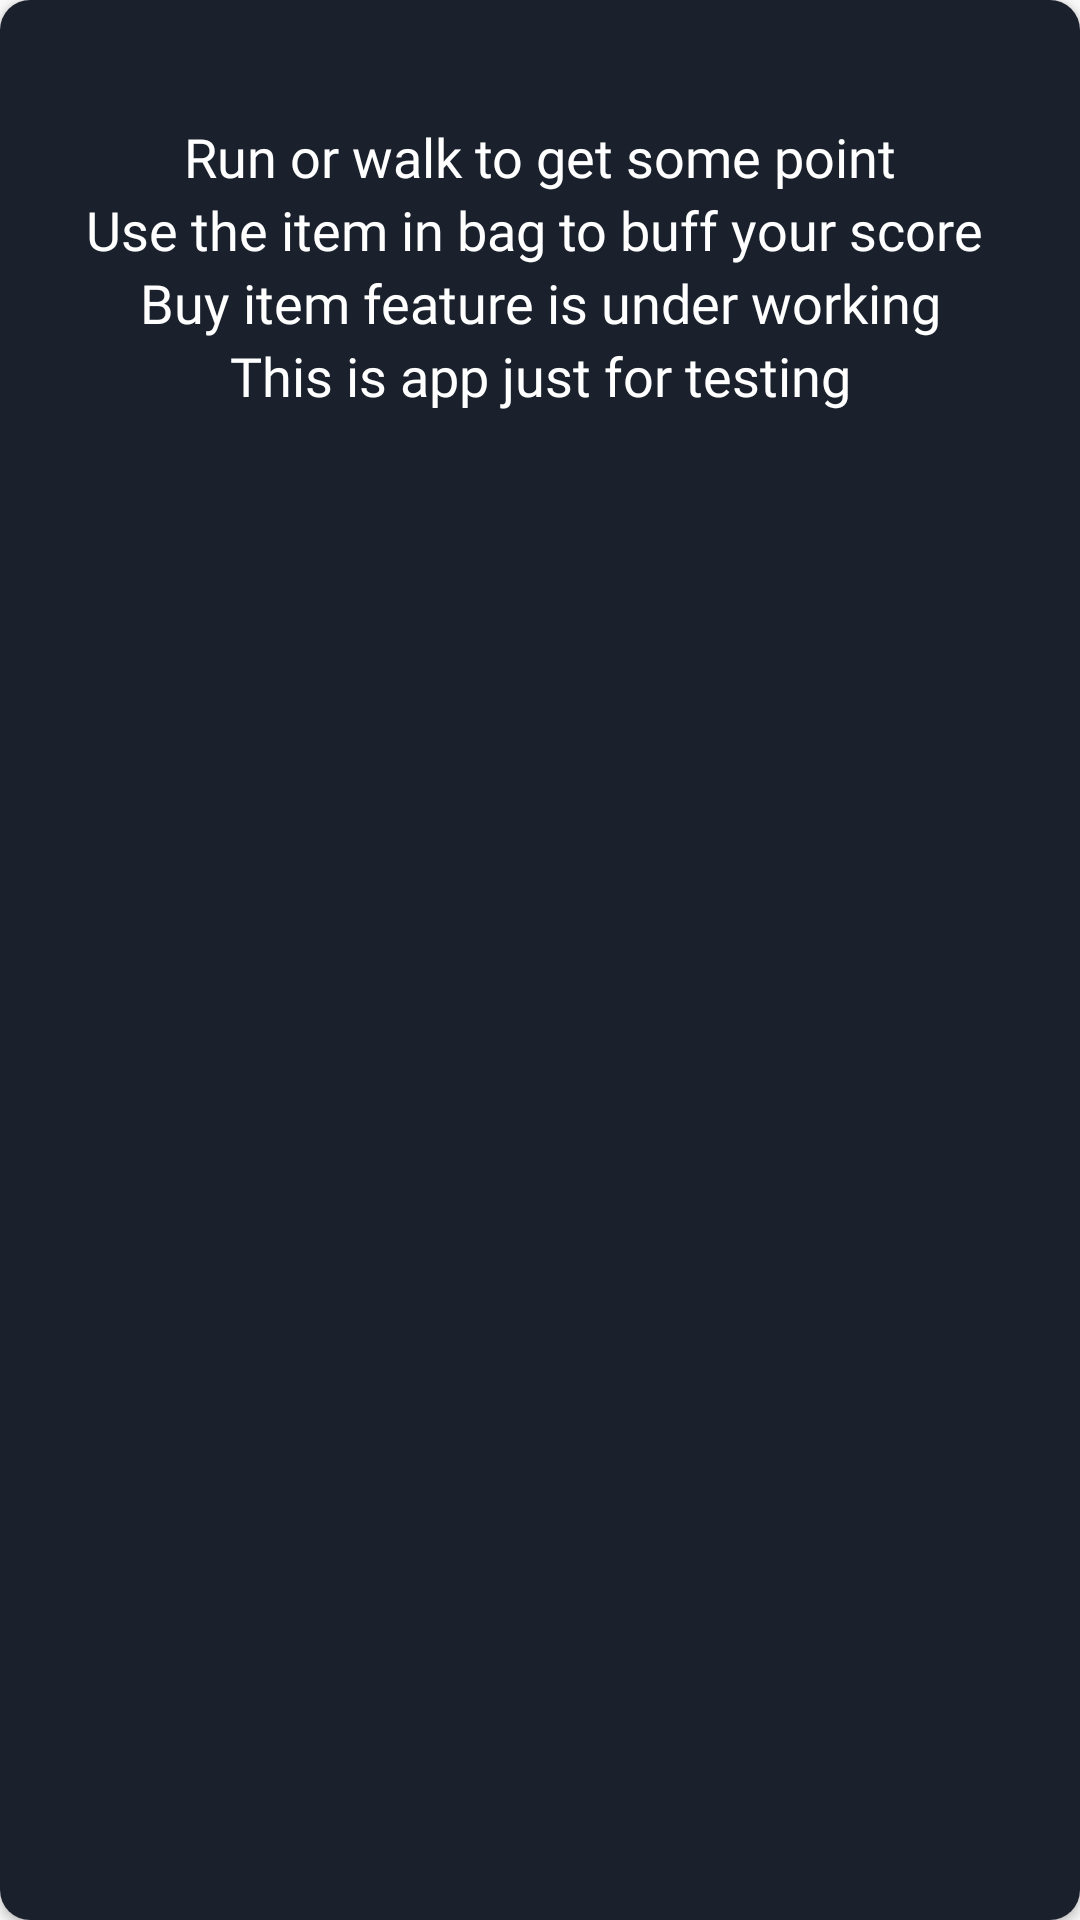

Layout XML and referenced resources for this Android screen:
<!-- AndroidManifest.xml: application theme Theme.AppCompat.Light -->
<!-- res/layout/guide_introduction.xml -->
<?xml version="1.0" encoding="utf-8"?>
<androidx.constraintlayout.widget.ConstraintLayout xmlns:android="http://schemas.android.com/apk/res/android"
    xmlns:tools="http://schemas.android.com/tools"
    android:layout_width="350dp"
    xmlns:app="http://schemas.android.com/apk/res-auto"
    android:layout_gravity="center"
    android:layout_height="170dp"
    >
    <androidx.cardview.widget.CardView
        android:layout_width="match_parent"
        android:layout_height="match_parent"
        app:cardCornerRadius="10dp">
        <androidx.constraintlayout.widget.ConstraintLayout
            android:layout_width="match_parent"
            android:background="@color/AB"
            android:layout_height="match_parent">

            <ImageView
                android:id="@+id/closeitrodialog"
                android:layout_width="wrap_content"
                android:layout_height="wrap_content"
                android:paddingLeft="20dp"
                android:src="@drawable/ic_baseline_close_24"
                app:layout_constraintEnd_toEndOf="parent"
                app:layout_constraintTop_toTopOf="parent" />

            <TextView
                android:layout_marginTop="40dp"
                android:id="@+id/faq1"
                android:layout_width="match_parent"
                android:layout_height="wrap_content"
                android:fontFamily="@font/nunito_bold"
                android:gravity="center"
                android:textSize="18dp"
                android:text="Run or walk to get some point"
                android:textColor="@color/white"
                app:layout_constraintEnd_toEndOf="parent"
                app:layout_constraintStart_toStartOf="parent"
                app:layout_constraintTop_toTopOf="parent" />

            <TextView
                android:id="@+id/faq2"
                android:layout_width="match_parent"
                android:layout_height="wrap_content"
                android:fontFamily="@font/nunito_bold"
                android:gravity="center"
                android:text="Use the item in bag to buff your score "
                android:textColor="@color/white"
                android:textSize="18dp"
                app:layout_constraintTop_toBottomOf="@id/faq1"
                app:layout_constraintEnd_toEndOf="parent"
                app:layout_constraintStart_toStartOf="parent" />
            <TextView
                android:id="@+id/faq3"
                android:layout_width="match_parent"
                android:layout_height="wrap_content"
                android:fontFamily="@font/nunito_bold"
                android:gravity="center"
                android:text="Buy item feature is under working"
                android:textColor="@color/white"
                android:textSize="18dp"
                app:layout_constraintTop_toBottomOf="@id/faq2"
                app:layout_constraintEnd_toEndOf="parent"
                app:layout_constraintStart_toStartOf="parent" />
            <TextView
                android:id="@+id/faq4"
                android:layout_width="match_parent"
                android:layout_height="wrap_content"
                android:fontFamily="@font/nunito_bold"
                android:gravity="center"
                android:text="This is app just for testing"
                android:textColor="@color/white"
                android:textSize="18dp"
                app:layout_constraintTop_toBottomOf="@id/faq3"
                app:layout_constraintEnd_toEndOf="parent"
                app:layout_constraintStart_toStartOf="parent" />


        </androidx.constraintlayout.widget.ConstraintLayout>
    </androidx.cardview.widget.CardView>
</androidx.constraintlayout.widget.ConstraintLayout>
<!-- resources referenced by this layout -->
<resources>
  <color name="AB">#1A212C</color>
  <color name="white">#FFFFFFFF</color>
</resources>
